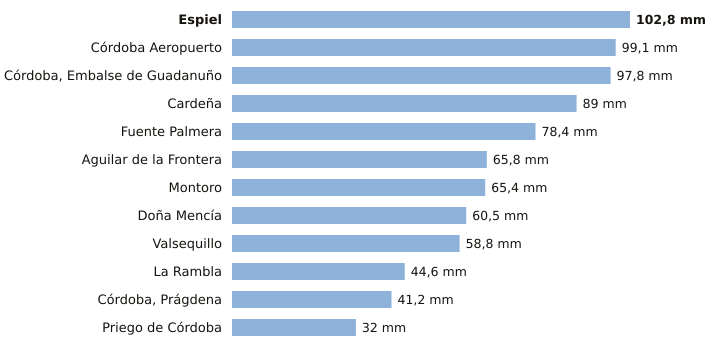

The data file committed next to this chart (first rows):
estacion, provincia, indicativo, mm_6_dias_anteriores, mm_hoy, mm_7_dias, horas_de_hoy
Espiel, Córdoba, 5459X, 102.8, 0.0, 102.8, 2
Córdoba Aeropuerto, Córdoba, 5402, 99.1, 0.0, 99.1, 3
Córdoba, Embalse de Guadanuño, Córdoba, 5394X, 97.8, 0.0, 97.8, 3
Cardeña, Córdoba, 5346X, 89.0, 0.0, 89.0, 2
Fuente Palmera, Córdoba, 5470, 78.4, 0.0, 78.4, 2
Aguilar de la Frontera, Córdoba, 5624X, 65.8, 0.0, 65.8, 2
Montoro, Córdoba, 5361X, 65.4, 0.0, 65.4, 2
Doña Mencía, Córdoba, 5427X, 60.5, 0.0, 60.5, 3
Valsequillo, Córdoba, 4263X, 58.8, 0.0, 58.8, 2
La Rambla, Córdoba, 5625X, 44.6, 0.0, 44.6, 2
Córdoba, Prágdena, Córdoba, 5429X, 41.2, 0.0, 41.2, 3
Priego de Córdoba, Córdoba, 5412X, 32.0, 0.0, 32.0, 3
